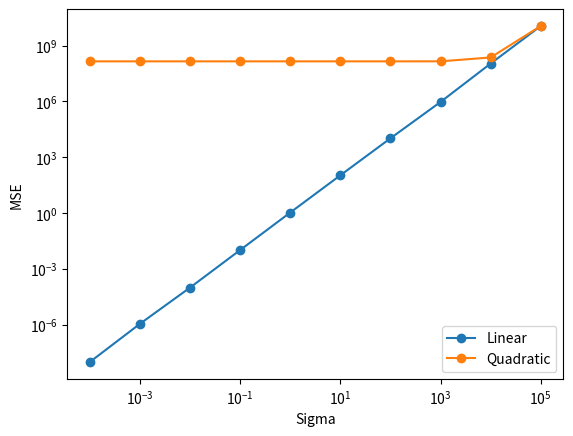

Generate this figure with matplotlib:
import numpy as np
from matplotlib import pyplot as plt
import random
import csv

# Feel free to import other packages, if needed.
# As long as they are supported by CSL machines.


def get_dataset(filename):
    """
    TODO: implement this function.

    INPUT:
        filename - a string representing the path to the csv file.

    RETURNS:
        An n by m+1 array, where n is # data points and m is # features.
        The labels y should be in the first column.
    """
    dataset = []
    with open(filename, newline='') as csvfile:
        reader = csv.reader(csvfile)
        row_num = 0
        for row in reader:
            row_num += 1
            if row_num == 1:
                continue
            del row[0]
            for i in range(len(row)):
                row[i] = float(row[i])
            dataset.append(row)
    return np.array(dataset)



def print_stats(dataset, col):
    """
    TODO: implement this function.

    INPUT:
        dataset - the body fat n by m+1 array
        col     - the index of feature to summarize on.
                  For example, 1 refers to density.

    RETURNS:
        None
    """
    num = dataset.shape[0]
    print(num)
    
    mean = (np.sum(dataset.transpose()[col]))/num
    print('{:.2f}'.format(mean))
    
    total = 0
    for i in range (num):
        total += (dataset[i][col] - mean) ** 2
    sd = (total/(num - 1)) ** 0.5
    print('{:.2f}'.format(sd))
    pass


def regression(dataset, cols, betas):
    """
    TODO: implement this function.

    INPUT:
        dataset - the body fat n by m+1 array
        cols    - a list of feature indices to learn.
                  For example, [1,8] refers to density and abdomen.
        betas   - a list of elements chosen from [beta0, beta1, ..., betam]

    RETURNS:
        mse of the regression model
    """
    mse = None
    n = len(dataset)
    
    squared_errors = 0
    for row in dataset:
        error_sum = 0
        error_sum += betas[0]
        for i in range(1, len(betas)):
            error_sum += betas[i]*row[cols[i-1]]
        error_sum -= row[0]
        squared_errors += error_sum**2
    mse = (1/n) * squared_errors
    return mse


def gradient_descent(dataset, cols, betas):
    """
    TODO: implement this function.

    INPUT:
        dataset - the body fat n by m+1 array
        cols    - a list of feature indices to learn.
                  For example, [1,8] refers to density and abdomen.
        betas   - a list of elements chosen from [beta0, beta1, ..., betam]

    RETURNS:
        An 1D array of gradients
    """
    grads = []
    for i in range(len(betas)):
        entry = 0
        for j in range(len(dataset)):
            temp = betas[0] + np.dot(dataset[j][cols],betas[1:]) - dataset[j][0]
            if i == 0:
                entry += temp
            else:
                entry += temp * dataset[j][cols[i-1]]
        grads.append(entry*2/len(dataset))       
    return np.array(grads)



def iterate_gradient(dataset, cols, betas, T, eta):
    """
    TODO: implement this function.

    INPUT:
        dataset - the body fat n by m+1 array
        cols    - a list of feature indices to learn.
                  For example, [1,8] refers to density and abdomen.
        betas   - a list of elements chosen from [beta0, beta1, ..., betam]
        T       - # iterations to run
        eta     - learning rate

    RETURNS:
        None
    """
    for i in range(T):
        curr_betas = gradient_descent(dataset, cols, betas)
        for j in range(len(betas)):
            betas[j] = betas[j] - eta * curr_betas[j]
        print(i + 1, '{:.2f}'.format(regression(dataset, cols, betas)),
              *['{:.2f}'.format(curr_b) for curr_b in betas])


def compute_betas(dataset, cols):
    """
    TODO: implement this function.

    INPUT:
        dataset - the body fat n by m+1 array
        cols    - a list of feature indices to learn.
                  For example, [1,8] refers to density and abdomen.

    RETURNS:
        A tuple containing corresponding mse and several learned betas
    """
    xset = []
    yset = dataset[:, 0]
    for i in range(len(dataset)):
        xset.append([1])
    for j in range(len(dataset)):
        for k in range(len(cols)):
            xset[j].append(dataset[j][cols[k]])
    x_transpose = np.transpose(np.array(xset))
    bet_output = np.dot(np.linalg.inv(np.dot(x_transpose, np.array(xset))), np.dot(x_transpose, np.array(yset)))
    return regression(dataset, cols, bet_output), *bet_output

def predict(dataset, cols, features):
    """
    TODO: implement this function.

    INPUT:
        dataset - the body fat n by m+1 array
        cols    - a list of feature indices to learn.
                  For example, [1,8] refers to density and abdomen.
        features- a list of observed values

    RETURNS:
        The predicted body fat percentage value
    """
    betas = compute_betas(dataset, cols)
    return betas[1] + np.sum(np.multiply(betas[2:], features))


def synthetic_datasets(betas, alphas, X, sigma):
    """
    TODO: implement this function.

    Input:
        betas  - parameters of the linear model
        alphas - parameters of the quadratic model
        X      - the input array (shape is guaranteed to be (n,1))
        sigma  - standard deviation of noise

    RETURNS:
        Two datasets of shape (n,2) - linear one first, followed by quadratic.
    """
    mu = 0
    z = np.random.normal(mu, sigma, len(X))
    
    b_x = betas[1] * X[:, 0]
    b_0 = np.asarray(betas[0])
    linear_output = b_0 + b_x + z
    linear_output = np.column_stack((linear_output, X[:, 0]))

    a_x = alphas[1] * np.square(X[:, 0])
    a_0 = np.asarray(alphas[0])
    quadratic_output = a_0 + a_x + z
    quadratic_output = np.column_stack((quadratic_output, X[:, 0]))
    
    return linear_output, quadratic_output



def plot_mse():
    from sys import argv
    if len(argv) == 2 and argv[1] == 'csl':
        import matplotlib
        matplotlib.use('Agg')

    # TODO: Generate datasets and plot an MSE-sigma graph
    X = []
    dataset = []
    lin = []
    quad = []
    for i in range(1000):
        X.append(random.randint(-100, 100))
    X = np.reshape(X, (1000, 1))
    betas = [1, 2]
    alphas = [3, 4]
    sigmas = [10**-4, 10**-3, 10**-2, 10**-1, 1, 10, 10**2, 10**3, 10**4, 10**5]
    for i in range(len(sigmas)):
        lin_out, quad_out = synthetic_datasets(betas, alphas, X, sigmas[i])
        dataset.append((lin_out, quad_out))
    for i in range(len(sigmas)):
        lin_beta = compute_betas(dataset[i][0], cols=[1])
        quad_beta = compute_betas(dataset[i][1], cols=[1])
        lin.append(lin_beta[0])
        quad.append(quad_beta[0])
        
    plt.plot(sigmas, lin, marker='o', label='Linear')
    plt.plot(sigmas, quad, marker='o', label='Quadratic')
    plt.xscale("log")
    plt.yscale("log")
    plt.xlabel("Sigma")
    plt.ylabel("MSE")
    plt.legend()
    plt.savefig("mse.pdf")


if __name__ == '__main__':
    ### DO NOT CHANGE THIS SECTION ###
    plot_mse()
